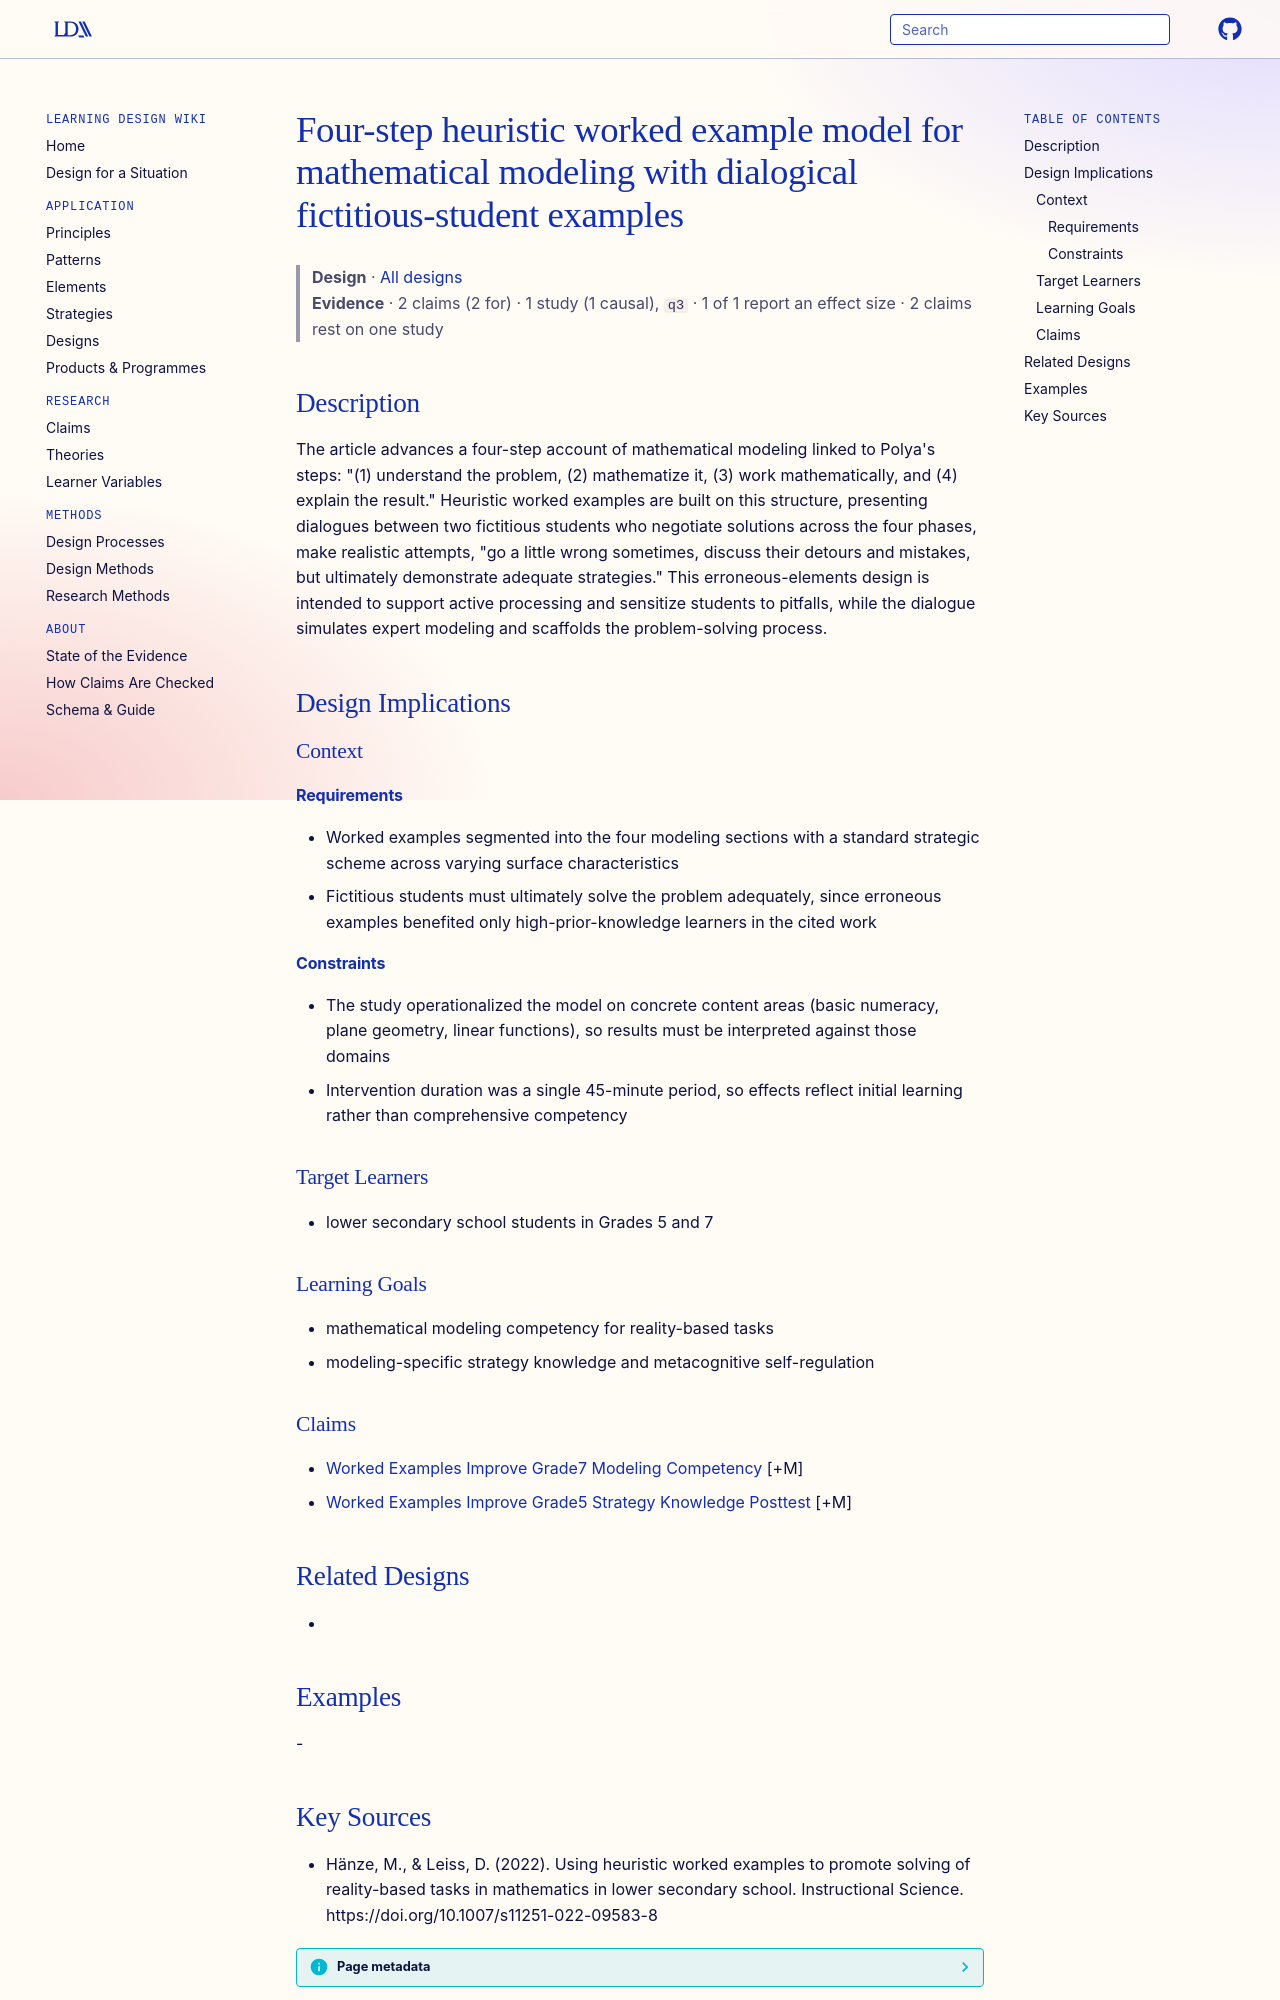

repository: Learning-Design-Alliance/learning-wiki · page: designs/four-step-heuristic-worked-example-model-modeling/index.html · generator: mkdocs

---
type: design
id: four-step-heuristic-worked-example-model-modeling
title: Four-step heuristic worked example model for mathematical modeling with dialogical fictitious-student examples
description: "The article advances a four-step account of mathematical modeling linked to Polya's steps: \"(1) understand the problem, (2) mathematize it, (3) work mathematically, and (4) explain the result.\" Heuristic worked exampl..."
status: review
generated:
  by: "process:settle-candidates"
  at: 2026-10-18
sources:
  - id: hänze-2022
    resource: "https://doi.org/10.1007/s11251-022-09583-8"
    title: "Hänze, M., & Leiss, D. (2022). Using heuristic worked examples to promote solving of reality-based tasks in mathematics in lower secondary school. Instructional Science. https://doi.org/10.1007/s11251-022-09583-8"
    author: "Hänze, M., & Leiss, D"
---

# Four-step heuristic worked example model for mathematical modeling with dialogical fictitious-student examples

> **Design** · [All designs](index.md)
> **Evidence** · 2 claims (2 for) · 1 study (1 causal), `q3` · 1 of 1 report an effect size · 2 claims rest on one study

## Description
The article advances a four-step account of mathematical modeling linked to Polya's steps: "(1) understand the problem, (2) mathematize it, (3) work mathematically, and (4) explain the result." Heuristic worked examples are built on this structure, presenting dialogues between two fictitious students who negotiate solutions across the four phases, make realistic attempts, "go a little wrong sometimes, discuss their detours and mistakes, but ultimately demonstrate adequate strategies." This erroneous-elements design is intended to support active processing and sensitize students to pitfalls, while the dialogue simulates expert modeling and scaffolds the problem-solving process.

## Design Implications

### Context
#### Requirements
- Worked examples segmented into the four modeling sections with a standard strategic scheme across varying surface characteristics
- Fictitious students must ultimately solve the problem adequately, since erroneous examples benefited only high-prior-knowledge learners in the cited work
#### Constraints
- The study operationalized the model on concrete content areas (basic numeracy, plane geometry, linear functions), so results must be interpreted against those domains
- Intervention duration was a single 45-minute period, so effects reflect initial learning rather than comprehensive competency

### Target Learners
- lower secondary school students in Grades 5 and 7

### Learning Goals
- mathematical modeling competency for reality-based tasks
- modeling-specific strategy knowledge and metacognitive self-regulation

### Claims
- [Worked Examples Improve Grade7 Modeling Competency](../claims/worked-examples-improve-grade7-modeling-competency.md) [+M]
- [Worked Examples Improve Grade5 Strategy Knowledge Posttest](../claims/worked-examples-improve-grade5-strategy-knowledge-posttest.md) [+M]

## Related Designs
- 

## Examples
-
